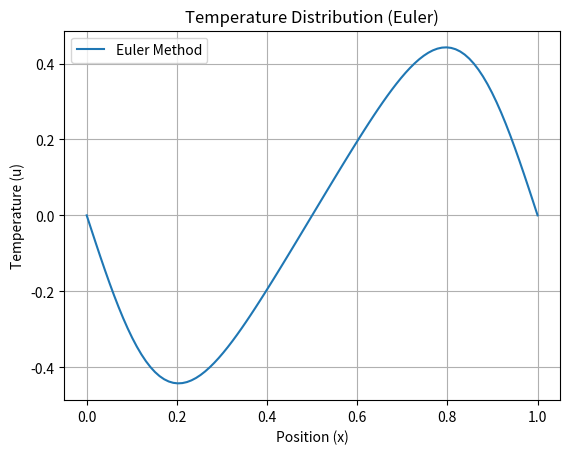

Reproduce this figure in Python.
import numpy as np
import matplotlib.pyplot as plt
import time 

# Define the 1D Heat Equation Solver
class HeatEquationSolver1D:
	def __init__(self, nx, nt_snapshots, L, T, alpha, method='Euler', nt=1000):
		"""
		Initialize the solver for the 1D heat equation.
		
		Parameters:
		- nx: Number of spatial grid points
		- nt_snapshots: Number of POD-analyzable snapshots to be saved 
		- L: Length of the spatial domain
		- T: Total time of simulation
		- alpha: Thermal diffusivity
		- method: Numerical method for time-stepping ('Euler' or 'RK4')
		- nt: Number of time steps
		"""
		self.nx = nx
		self.nt_snapshots = nt_snapshots
		self.dx = L / (nx - 1)
		self.dt = T / nt
		self.alpha = alpha
		self.nt = nt
		self.method = method
		self.u = np.zeros(nx)  # Initialize temperature field
		self.x = np.linspace(0, L, nx)  # Spatial grid points
		
		# Initial condition:

		# Gaussian profile
		#self.u[:] = np.exp(-10 * (self.x - L / 2)**2)
		# Linear profile
		self.u[:] = 2 * (self.x - L / 2)
		# Constant profile
		#self.u[:] = 2 
	
	def euler_step(self):
		"""Euler method for time-stepping."""
		u_new = np.copy(self.u)
		for i in range(1, self.nx - 1):
			u_new[i] = self.u[i] + self.alpha * self.dt / self.dx**2 * (self.u[i+1] - 2*self.u[i] + self.u[i-1])

		# Boundary conditions
		u_new[0] = 0
		u_new[-1] = 0

		self.u = u_new
	
	def rk4_step(self):
		"""Runge-Kutta 4th order method for time-stepping."""
		def heat_rhs(u):
			# Right-hand side of the heat equation
			du_dt = np.zeros_like(u)
			for i in range(1, self.nx - 1):
				du_dt[i] = self.alpha * (u[i+1] - 2*u[i] + u[i-1]) / self.dx**2
			return du_dt
		
		k1 = heat_rhs(self.u)
		k2 = heat_rhs(self.u + 0.5 * self.dt * k1)
		k3 = heat_rhs(self.u + 0.5 * self.dt * k2)
		k4 = heat_rhs(self.u + self.dt * k3)
		
		# Boundary conditions
		self.u[0] = 0
		self.u[-1] = 0

		self.u += self.dt / 6 * (k1 + 2*k2 + 2*k3 + k4)
	
	def run_simulation(self):
		"""Run the simulation using the selected numerical method."""
		snapshots = np.zeros((self.nx, self.nt_snapshots)) # nt_snapshots = number of snapshots desired
		snapshot_interval = self.nt // self.nt_snapshots

		print(f'Running {self.method} Method:')
		start_time = time.time()
		for t in range(self.nt):
			if self.method == 'Euler':
				self.euler_step()
			elif self.method == 'RK4':
				self.rk4_step()
			if t % snapshot_interval == 0:
				snapshots[:, t // snapshot_interval] = self.u
				print(f'\tSimulation progress: {t} frames, {100*t/self.nt:.2f} % complete')
		np.save('snapshots.npy', snapshots)
		duration = time.time() - start_time
		print(f'{self.method} Method duration: {duration:4f} s, {duration/self.nt:.4e} s/ iteration')
	
	def plot_solution(self):
		"""Plot the final temperature distribution."""
		plt.plot(self.x, self.u, label=f'{self.method} Method')
		plt.title(f'Temperature Distribution ({self.method})')
		plt.xlabel('Position (x)')
		plt.ylabel('Temperature (u)')
		plt.legend()
		plt.grid(True)
		plt.show()


# Parameters for the simulation
nx = 100		 	# Number of spatial points
L = 1.0			  	# Length of the rod
T = 1.0			  	# Total time for simulation
alpha = 0.01	 	# Thermal diffusivity
nt = int(5e4)	 	# Number of time steps
nt_snapshots = 50	# Number of POD-analyzable snapshots

# Run simulation with Euler method
solver_euler = HeatEquationSolver1D(nx, nt_snapshots, L, T, alpha, method='Euler', nt=nt)
solver_euler.run_simulation()
solver_euler.plot_solution()

# Run simulation with RK4 method
#solver_rk4 = HeatEquationSolver1D(nx, nt_snapshots, L, T, alpha, method='RK4', nt=nt)
#solver_rk4.run_simulation()
#solver_rk4.plot_solution()

